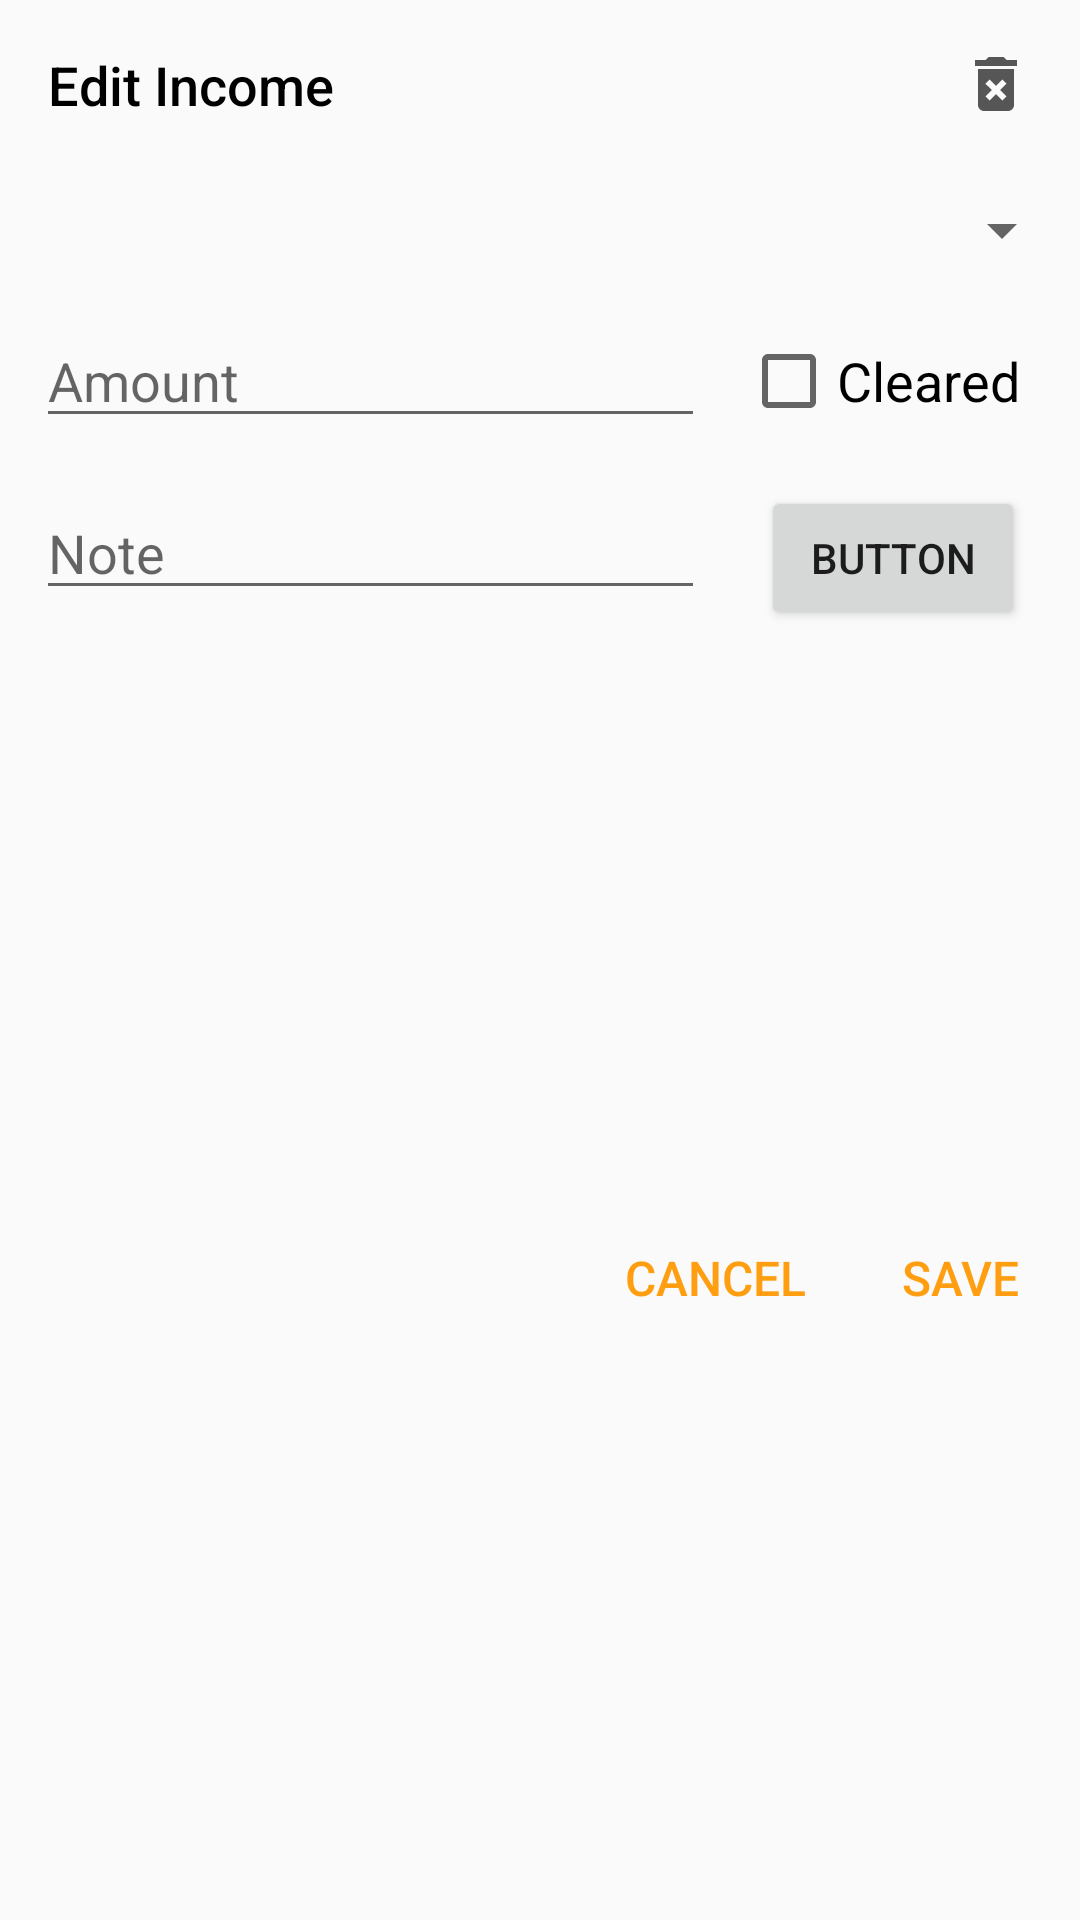

The Android layout XML behind this screen, and the referenced resources:
<!-- AndroidManifest.xml: application theme AppTheme -->
<!-- res/layout/dialog_edit_income.xml -->
<?xml version="1.0" encoding="utf-8"?>

<layout xmlns:android="http://schemas.android.com/apk/res/android"
    xmlns:app="http://schemas.android.com/apk/res-auto">

    <data>
        <variable
            name="viewModel"
            type="com.silofinance.silo.transactions.TransactionsViewModel" />
    </data>

    <androidx.constraintlayout.widget.ConstraintLayout
        android:layout_width="match_parent"
        android:layout_height="wrap_content">

        <TextView
            android:id="@+id/dei_title"
            android:layout_width="wrap_content"
            android:layout_height="wrap_content"
            android:layout_marginStart="16dp"
            android:layout_marginTop="16dp"
            android:fontFamily="sans-serif-medium"
            android:text="Edit Income"
            android:textColor="@android:color/black"
            android:textSize="18sp"
            app:layout_constraintStart_toStartOf="parent"
            app:layout_constraintTop_toTopOf="parent" />

        <TextView
            android:id="@+id/dei_account_placeholder"
            android:layout_width="wrap_content"
            android:layout_height="wrap_content"
            android:layout_marginTop="24dp"
            android:text=""
            android:visibility="invisible"
            android:textSize="18sp"
            app:layout_constraintStart_toStartOf="parent"
            app:layout_constraintTop_toBottomOf="@+id/dei_title" />

        <Spinner
            android:id="@+id/dei_account"
            android:layout_width="0dp"
            android:layout_height="wrap_content"
            android:layout_marginStart="6dp"
            android:layout_marginEnd="2dp"
            app:layout_constraintStart_toStartOf="parent"
            app:layout_constraintEnd_toEndOf="parent"
            app:layout_constraintBottom_toBottomOf="@+id/dei_account_placeholder"
            app:layout_constraintTop_toTopOf="@+id/dei_account_placeholder" />

        <EditText
            android:id="@+id/dei_amount"
            android:layout_width="0dp"
            android:layout_height="wrap_content"
            android:layout_marginStart="12dp"
            android:layout_marginTop="16dp"
            android:layout_marginEnd="16dp"
            android:hint="Amount"
            android:imeOptions="actionNext"
            android:inputType="numberDecimal|numberSigned"
            app:layout_constraintEnd_toStartOf="@+id/dei_cleared"
            app:layout_constraintStart_toStartOf="parent"
            app:layout_constraintTop_toBottomOf="@+id/dei_account_placeholder" />

        <CheckBox
            android:id="@+id/dei_cleared"
            android:layout_width="wrap_content"
            android:layout_height="wrap_content"
            android:layout_marginEnd="16dp"
            android:text="Cleared"
            android:textSize="18sp"
            android:translationX="-4dp"
            app:layout_constraintBaseline_toBaselineOf="@+id/dei_amount"
            app:layout_constraintEnd_toEndOf="parent" />

        <EditText
            android:id="@+id/dei_note"
            android:layout_width="0dp"
            android:layout_height="wrap_content"
            android:layout_marginStart="12dp"
            android:layout_marginTop="16dp"
            android:hint="Note"
            android:imeOptions="actionDone"
            android:inputType="textCapSentences|textMultiLine"
            app:layout_constraintEnd_toEndOf="@+id/dei_amount"
            app:layout_constraintStart_toStartOf="parent"
            app:layout_constraintTop_toBottomOf="@+id/dei_amount" />

        <Button
            android:id="@+id/dei_date"
            android:layout_width="wrap_content"
            android:layout_height="wrap_content"
            android:text="Button"
            app:layout_constraintBaseline_toBaselineOf="@+id/dei_note"
            app:layout_constraintEnd_toEndOf="@+id/dei_cleared"
            app:layout_constraintStart_toStartOf="@+id/dei_cleared" />

        <LinearLayout
            android:layout_width="match_parent"
            android:layout_height="wrap_content"
            android:layout_marginTop="24dp"
            android:layout_marginBottom="16dp"
            android:gravity="end"
            android:orientation="horizontal"
            app:layout_constraintBottom_toBottomOf="parent"
            app:layout_constraintTop_toBottomOf="@+id/dei_note">

            <View
                android:layout_width="0dp"
                android:layout_height="match_parent"
                android:layout_weight="1" />

            <TextView
                android:id="@+id/dei_cancel"
                android:layout_width="wrap_content"
                android:layout_height="wrap_content"
                android:layout_marginEnd="16dp"
                android:background="?attr/selectableItemBackground"
                android:clickable="true"
                android:fontFamily="sans-serif-medium"
                android:padding="8dp"
                android:text="CANCEL"
                android:textColor="@color/colorAccent"
                android:textSize="16sp"
                android:focusable="true" />

            <TextView
                android:id="@+id/dei_save"
                android:layout_width="wrap_content"
                android:layout_height="wrap_content"
                android:layout_marginEnd="12dp"
                android:background="?attr/selectableItemBackground"
                android:clickable="true"
                android:fontFamily="sans-serif-medium"
                android:padding="8dp"
                android:text="SAVE"
                android:textColor="@color/colorAccent"
                android:textSize="16sp"
                android:focusable="true" />
        </LinearLayout>

        <ImageView
            android:id="@+id/dei_delete"
            android:layout_width="wrap_content"
            android:layout_height="wrap_content"
            android:layout_marginTop="16dp"
            android:layout_marginEnd="16dp"
            android:background="?attr/selectableItemBackgroundBorderless"
            android:clickable="true"
            app:layout_constraintEnd_toEndOf="parent"
            app:layout_constraintTop_toTopOf="parent"
            app:srcCompat="@drawable/ic_delete"
            android:focusable="true"
            android:contentDescription="Delete income" />
    </androidx.constraintlayout.widget.ConstraintLayout>
</layout>
<!-- resources referenced by this layout -->
<resources>
  <color name="colorAccent">#ff9e10</color>
  <!-- drawable ic_delete (drawable) -->
  <vector xmlns:android="http://schemas.android.com/apk/res/android"
      android:width="24dp"
      android:height="24dp"
      android:viewportWidth="24"
      android:viewportHeight="24"
      android:tint="@color/text_gray">
    <path
        android:fillColor="@android:color/white"
        android:pathData="M6,19c0,1.1 0.9,2 2,2h8c1.1,0 2,-0.9 2,-2L18,7L6,7v12zM8.46,11.88l1.41,-1.41L12,12.59l2.12,-2.12 1.41,1.41L13.41,14l2.12,2.12 -1.41,1.41L12,15.41l-2.12,2.12 -1.41,-1.41L10.59,14l-2.13,-2.12zM15.5,4l-1,-1h-5l-1,1L5,4v2h14L19,4z"/>
  </vector>
  <style name="AppTheme" parent="Theme.AppCompat.DayNight.NoActionBar">
          <item name="colorPrimary">@color/colorPrimary</item>
          <item name="colorPrimaryDark">@color/colorPrimaryDark</item>
          <item name="colorAccent">@color/colorAccent</item>
  
  
      </style>
  <color name="text_gray">#565656</color>
  <color name="colorPrimary">#004eb7</color>
  <color name="colorPrimaryDark">#002786</color>
</resources>
